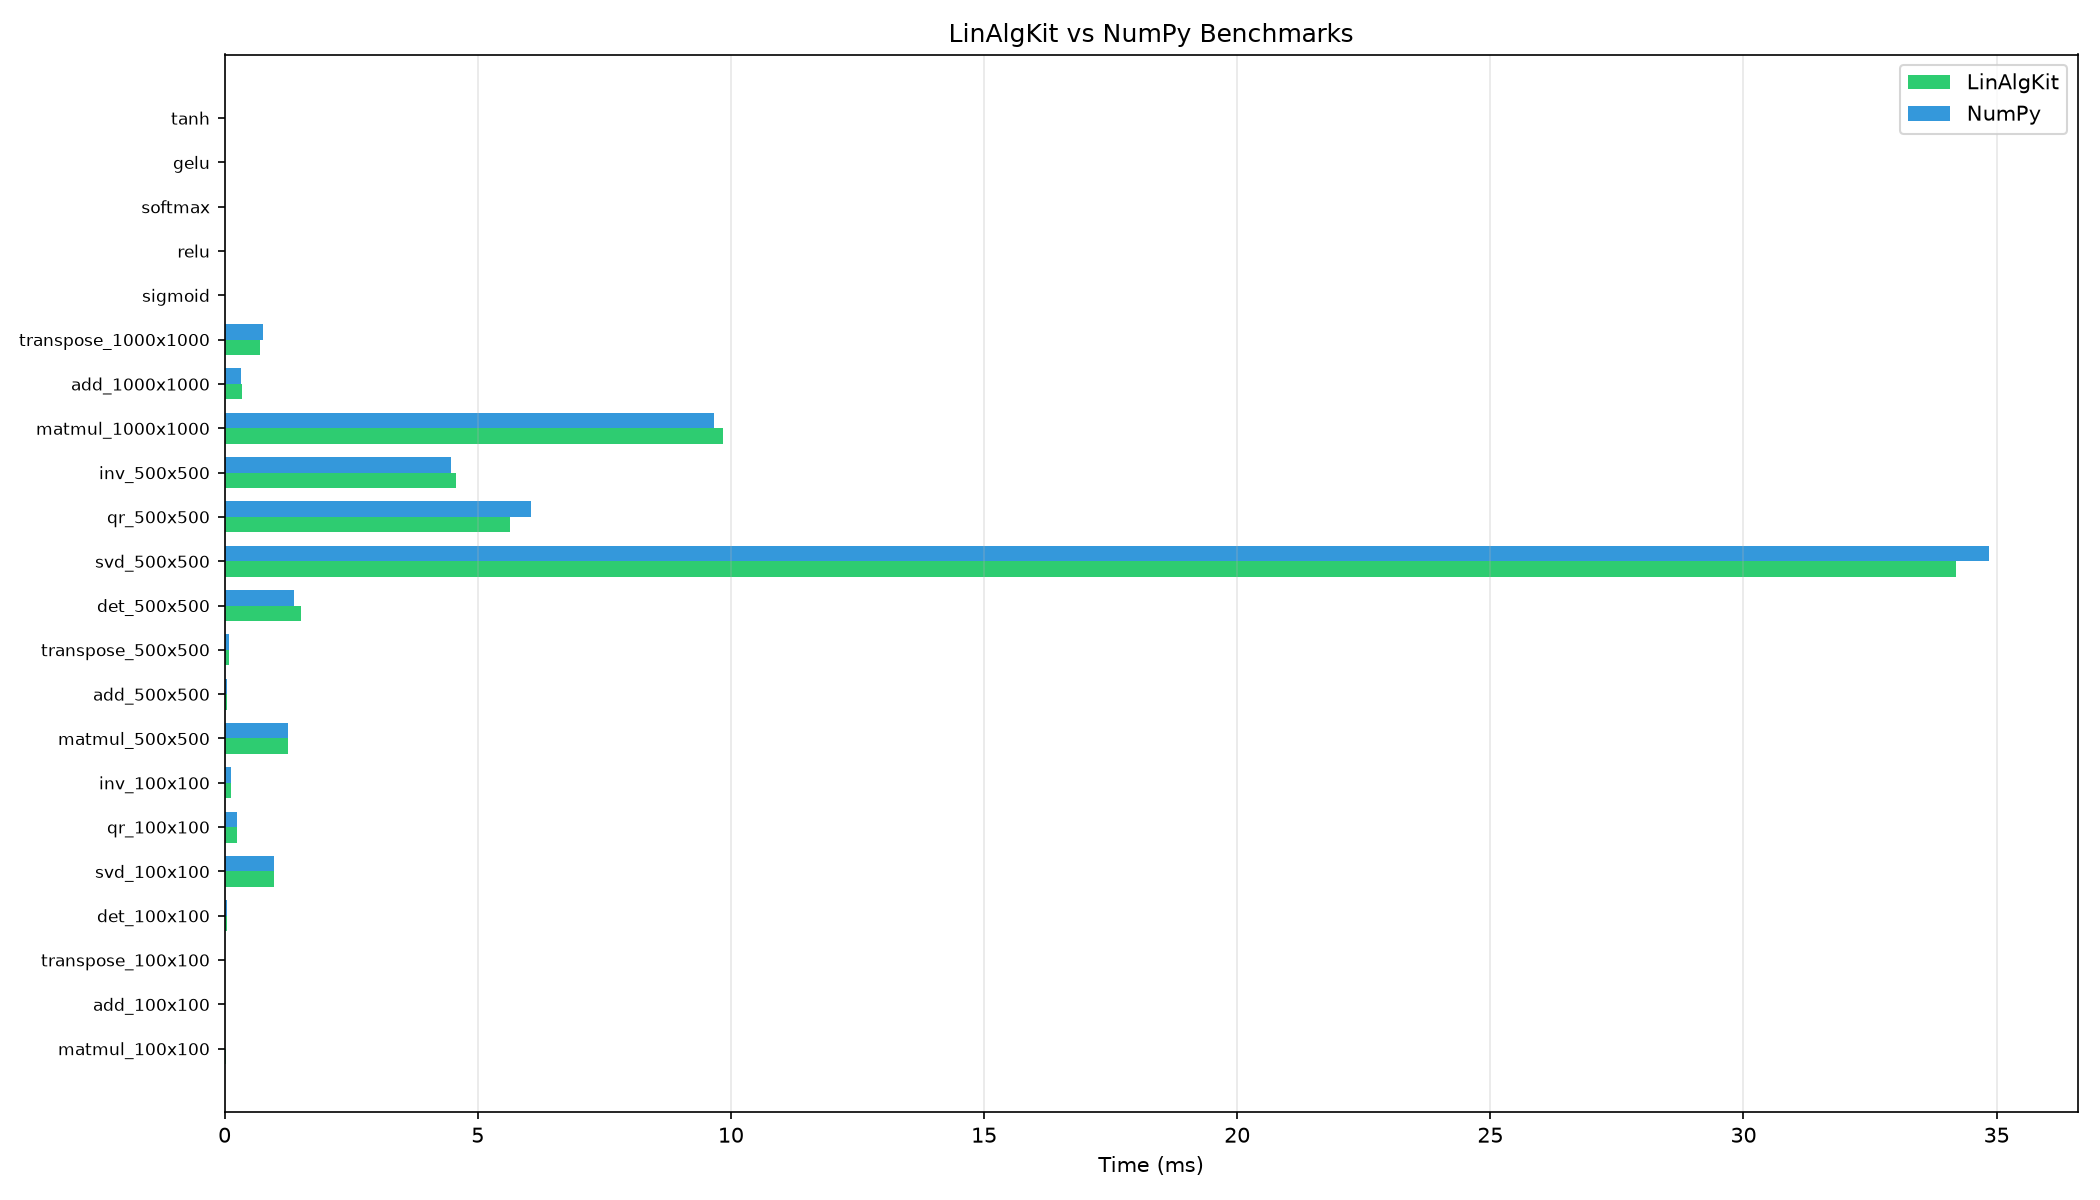

Data behind this chart, as committed beside it:
name, avg_ms, std_ms, iterations
matmul_100x100_LinAlgKit, 0.01897, 0.003298, 10
matmul_100x100_NumPy, 0.01695, 0.0002175, 10
add_100x100_LinAlgKit, 0.002148, 0.0001741, 10
add_100x100_NumPy, 0.001686, 4.200583332443854e-05, 10
transpose_100x100_LinAlgKit, 0.003185, 0.0002954, 10
transpose_100x100_NumPy, 0.002791, 8.103974398290506e-05, 10
det_100x100_LinAlgKit, 0.04855, 0.00692, 10
det_100x100_NumPy, 0.04366, 0.0002529, 10
svd_100x100_LinAlgKit, 0.9749, 0.01202, 5
svd_100x100_NumPy, 0.9663, 0.008936, 5
qr_100x100_LinAlgKit, 0.2408, 0.009475, 5
qr_100x100_NumPy, 0.2368, 0.007491, 5
inv_100x100_LinAlgKit, 0.1282, 0.002623, 5
inv_100x100_NumPy, 0.1237, 0.00394, 5
matmul_500x500_LinAlgKit, 1.254, 0.02933, 10
matmul_500x500_NumPy, 1.251, 0.01665, 10
add_500x500_LinAlgKit, 0.05501, 0.004428, 10
add_500x500_NumPy, 0.05218, 0.0001915, 10
transpose_500x500_LinAlgKit, 0.0935, 0.003245, 10
transpose_500x500_NumPy, 0.0933, 0.003271, 10
det_500x500_LinAlgKit, 1.513, 0.2688, 10
det_500x500_NumPy, 1.375, 0.03955, 10
svd_500x500_LinAlgKit, 34.2, 0.7164, 5
svd_500x500_NumPy, 34.85, 1.201, 5
qr_500x500_LinAlgKit, 5.631, 0.261, 5
qr_500x500_NumPy, 6.061, 0.2733, 5
inv_500x500_LinAlgKit, 4.566, 0.1083, 5
inv_500x500_NumPy, 4.47, 0.07135, 5
matmul_1000x1000_LinAlgKit, 9.841, 0.1846, 10
matmul_1000x1000_NumPy, 9.674, 0.06478, 10
add_1000x1000_LinAlgKit, 0.3398, 0.04469, 10
add_1000x1000_NumPy, 0.3288, 0.04408, 10
transpose_1000x1000_LinAlgKit, 0.6944, 0.04519, 10
transpose_1000x1000_NumPy, 0.7491, 0.07244, 10
sigmoid_10Mx1, 32.57, 1.229, 10
relu_10Mx1, 13.11, 0.2137, 10
softmax_10Mx1, 40.58, 0.8392, 10
gelu_10Mx1, 488.9, 3.275, 10
tanh_10Mx1, 12.75, 0.4575, 10
